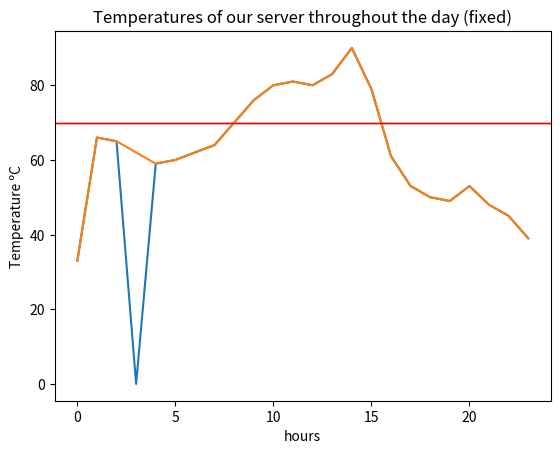

The script that saved this image:
# temperature.py

import numpy as np
import matplotlib.pyplot as plt


# axis x, axis y
y = [33,66,65,0,59,60,62,64,70,76,80,81,80,83,90,79,61,53,50,49,53,48,45,39]
x = list(range(len(y)))

# plot
plt.plot(x, y)
plt.axhline(y=70, linewidth=1, color='r')
plt.xlabel('hours')
plt.ylabel('Temperature ºC')
plt.title('Temperatures of our server throughout the day')
plt.show()



# Minimo
print ('Minimo de temperatura: %s' % min(y))
print ('')

# Maximo
print ('Maximo de temperatura: %s' % max(y))
print ('')


# elementos mayores de 70 grados
M_70=[]    # lista de elementos
n_70=0     # numero de elementos
for i in range(len(y)):
	if y[i]>70:
		M_70.append(y[i])
		n_70+=1
print ('Numero de elementos mayores que 70: %s' % n_70)
print (M_70)
print ('')



# media de temperatura a lo largo del dia
print ('Media de temperatura diaria: %s' % np.mean(y))
print ('')



# arreglando fallo del sensor
for i in range(len(y)):
	if y[i]==0:
		y[i]=(y[i-1]+y[i+1])/2
# plot
plt.plot(x, y)
plt.axhline(y=70, linewidth=1, color='r')
plt.xlabel('hours')
plt.ylabel('Temperature ºC')
plt.title('Temperatures of our server throughout the day (fixed)')
#plt.show()




# grados fahrenheit

def Fahrenheit(C):   # convierte grados celsius a fahrenheit
	F=(C*1.8)+32
	return F
	
y_F=[]    # lista de grados fahrenheit
for i in range(len(y)):
	f=Fahrenheit(y[i])
	y_F.append(f)
print ('Lista de temperaturas en ºF:')
print (y_F)
print ('')	





# toma de decisiones
# se cambia el funcionamiento del sistema de refrigeracion si pasan 4 horas con mas de 70ºC, 
# si la temperatura sube de 80ºC o si la media sube de 65ºC

# media movil
N=4        # media movil de 4 horas
suma=[0]
media_mov=[]
for i, j in enumerate(y,1):
	suma.append(suma[i-1]+j)
	if i>N:
		media_movil=(suma[i]-suma[i-N])/N
		media_mov.append(media_movil)
#print (media_mov)

for i in range(len(media_mov)):   # bucle para chequeo del sistema de refrigeracion
	if media_mov[i]>65:
		C=True
	elif y[i]>70 and y[i+1]>70 and y[i+2]>70 and y[i+3]>70:
		C=True
	elif y[i]>80 or y[i+1]>80 or y[i+2]>80 or y[i+3]>80:
		C=True	
	else:
		C=False	
	print (C)	
plt.show()
print ('')




# futuras mejoras

# horas donde T>70
horas=[]
for i in range(len(y)):
	if y[i]>70:
		horas.append(i)
print ('Horas donde T>70:', horas)
print ('')



# medias y std ºC y ºF
media_C=np.mean(y)
std_C=np.std(y)
print ('Media ºC: {:.2f}'.format(media_C))
print ('Std  ºC : {:.2f}'.format(std_C))
print ('')
media_F=np.mean(y_F)
std_F=np.std(y_F)
print ('Media ºF: {:.2f}'.format(media_F))
print ('Std  ºF : {:.2f}'.format(std_F))
print ('')
print ('Relacion (def F con la media ºC): {:.2f}'.format(Fahrenheit(media_C)))
print ('Relacion (def F con la std ºC-32): {:.2f}'.format(Fahrenheit(std_C)-32))
print ('')








